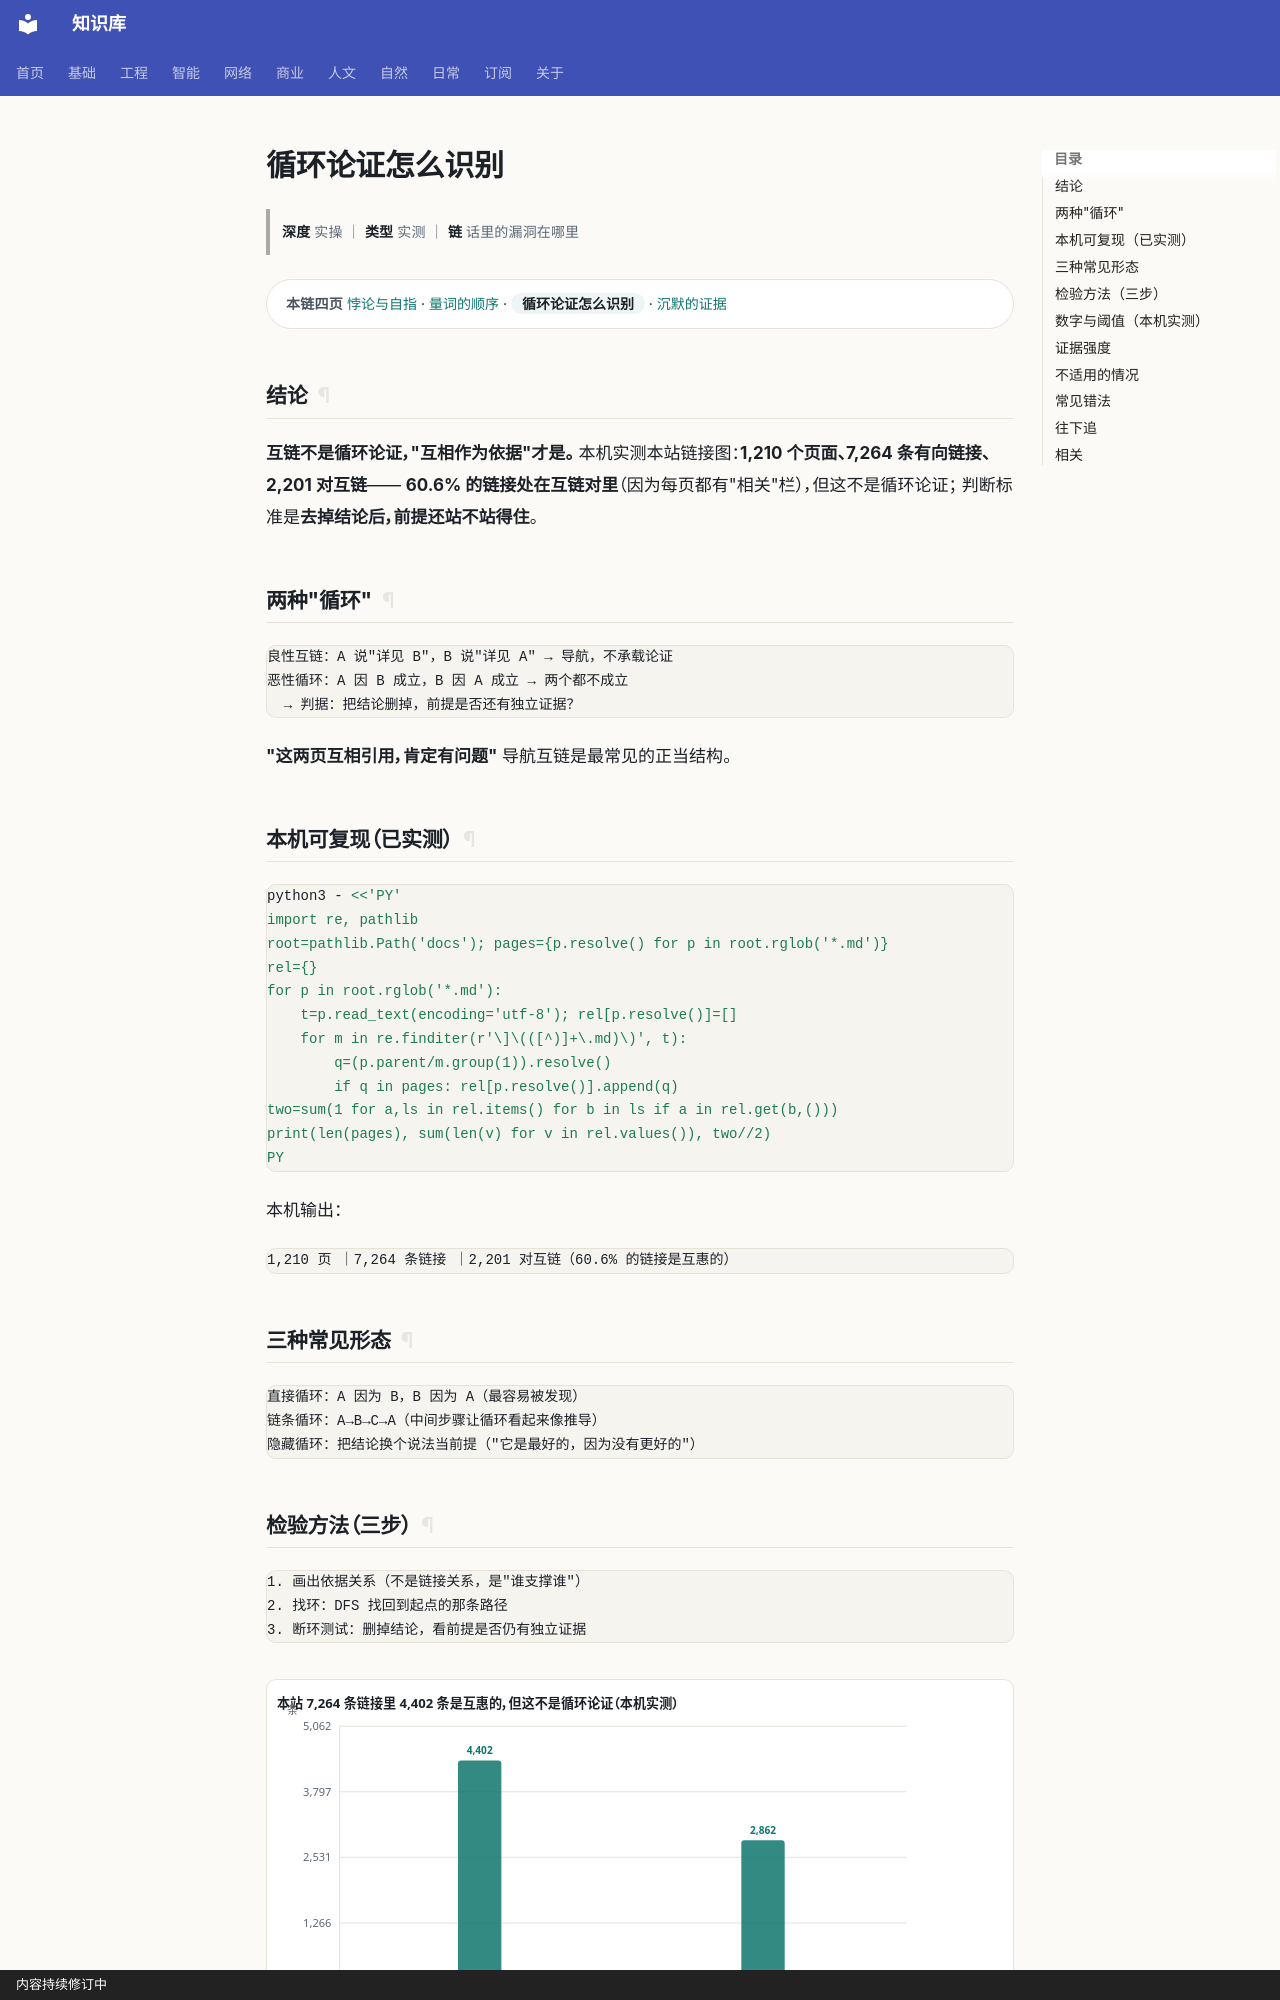

repository: gh503/kb · page: 基础/逻辑/循环论证怎么识别/index.html · generator: mkdocs · copyright: 内容持续修订中

# 循环论证怎么识别

> **深度** 实操 ｜ **类型** 实测 ｜ **链** 话里的漏洞在哪里

<div class="kb-chain" markdown>
<span class="kb-chain__label">本链四页</span> [悖论与自指](悖论与自指.md) · [量词的顺序](量词的顺序.md) · <span class="kb-chain__now">循环论证怎么识别</span> · [沉默的证据](沉默的证据.md)
</div>

## 结论

**互链不是循环论证，"互相作为依据"才是。**
本机实测本站链接图：**1,210 个页面、7,264 条有向链接、2,201 对互链**——
**60.6% 的链接处在互链对里**（因为每页都有"相关"栏），但这不是循环论证；
判断标准是**去掉结论后，前提还站不站得住**。

## 两种"循环"

```text
良性互链：A 说"详见 B"，B 说"详见 A" → 导航，不承载论证
恶性循环：A 因 B 成立，B 因 A 成立 → 两个都不成立
  → 判据：把结论删掉，前提是否还有独立证据？
```

**"这两页互相引用，肯定有问题"** 导航互链是最常见的正当结构。

## 本机可复现（已实测）

```bash
python3 - <<'PY'
import re, pathlib
root=pathlib.Path('docs'); pages={p.resolve() for p in root.rglob('*.md')}
rel={}
for p in root.rglob('*.md'):
    t=p.read_text(encoding='utf-8'); rel[p.resolve()]=[]
    for m in re.finditer(r'\]\(([^)]+\.md)\)', t):
        q=(p.parent/m.group(1)).resolve()
        if q in pages: rel[p.resolve()].append(q)
two=sum(1 for a,ls in rel.items() for b in ls if a in rel.get(b,()))
print(len(pages), sum(len(v) for v in rel.values()), two//2)
PY
```

本机输出：

```text
1,210 页 ｜7,264 条链接 ｜2,201 对互链（60.6% 的链接是互惠的）
```

## 三种常见形态

```text
直接循环：A 因为 B，B 因为 A（最容易被发现）
链条循环：A→B→C→A（中间步骤让循环看起来像推导）
隐藏循环：把结论换个说法当前提（"它是最好的，因为没有更好的"）
```
